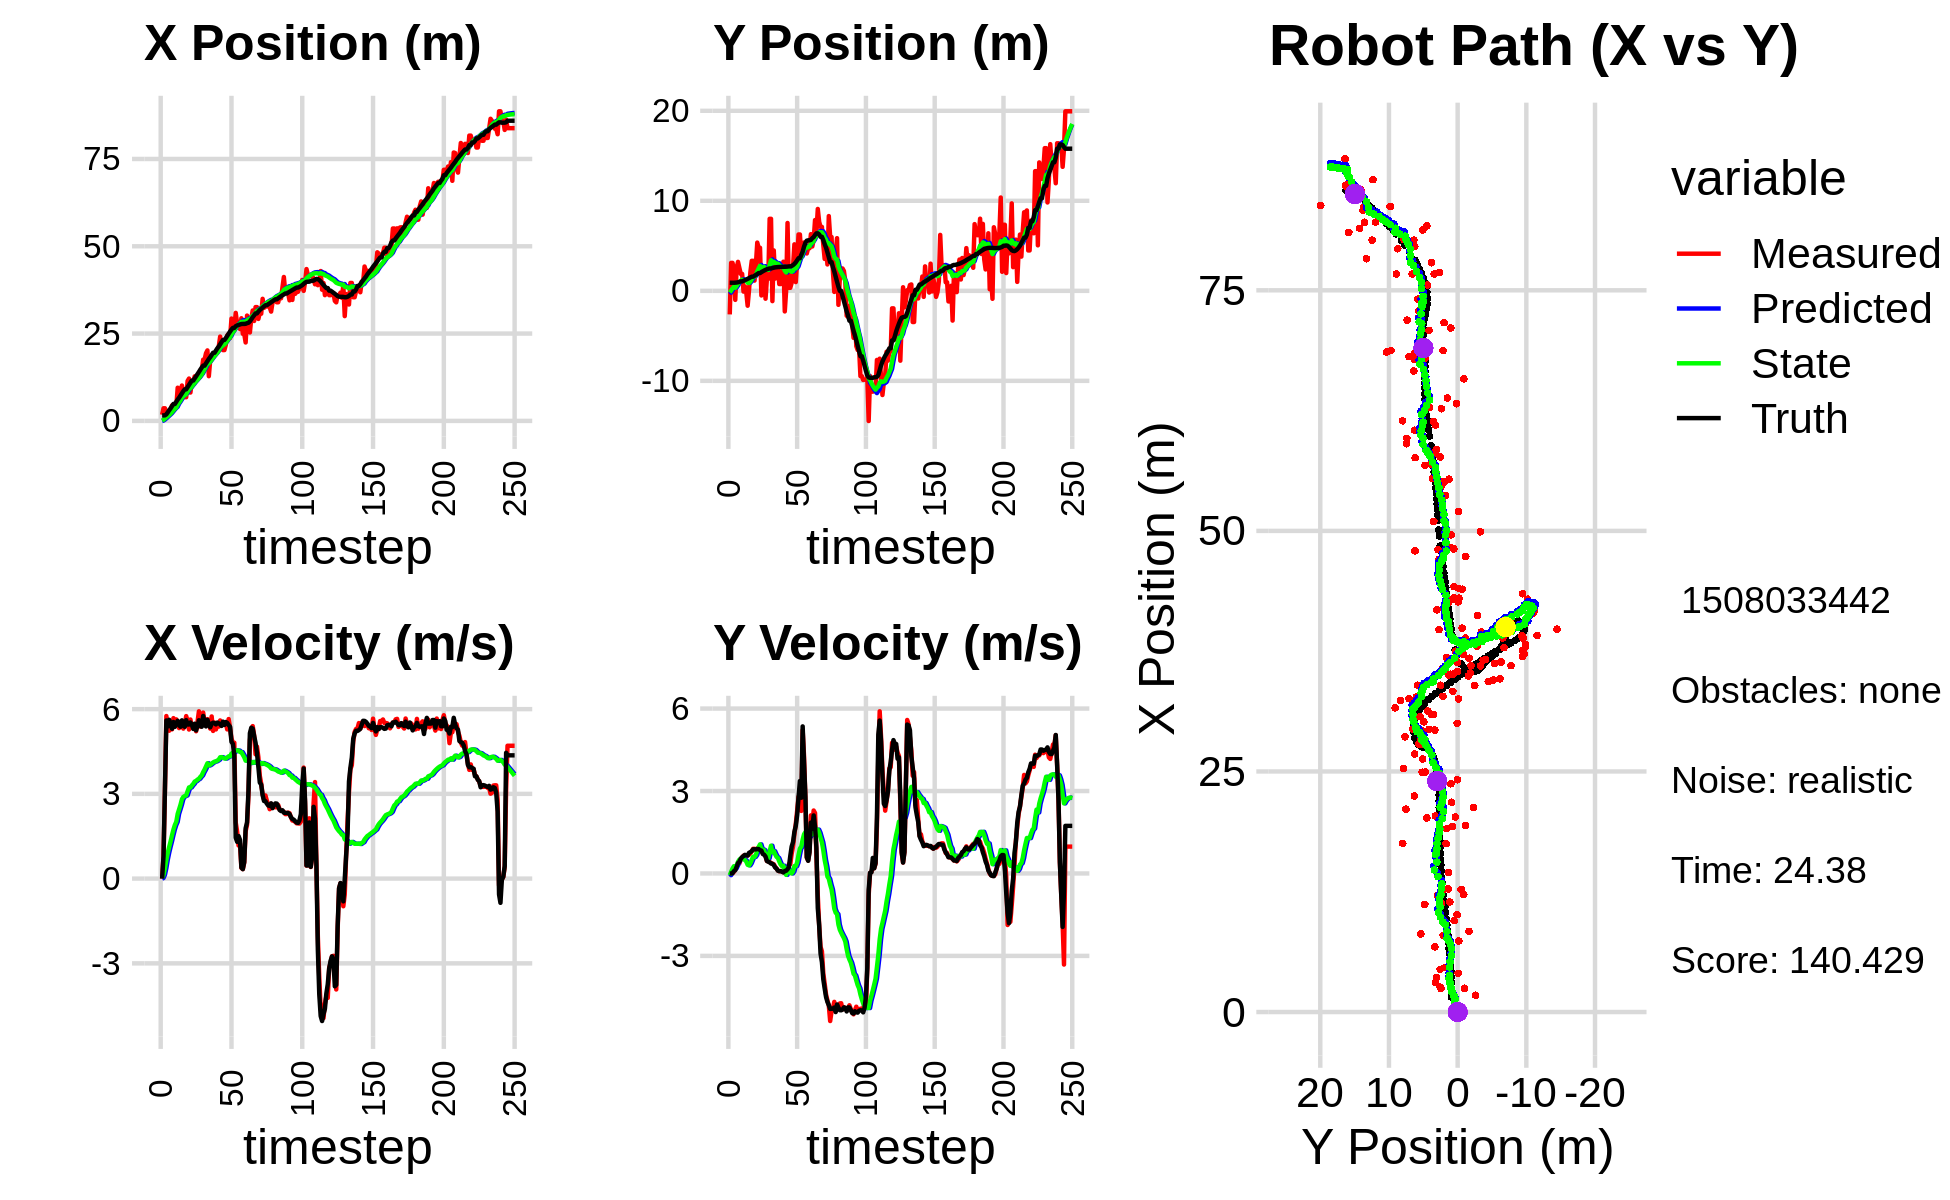

The file beside this chart, header and first rows:
-6.573220495770729643e-01, -4.122337104810364083e-01, 0.000000000000000000e+00, -0.000000000000000000e+00, 0.000000000000000000e+00, 0.000000000000000000e+00, 0.000000000000000000e+00, 0.000000000000000000e+00, -4.116625410628604181e-02, -2.491130910917198696e-02, 0.000000000000000000e+00, 0.000000000000000000e+00, 1.561795115122778688e+00, 8.982292423673865489e-01, 0.000000000000000000e+00, 0.000000000000000000e+00, 0.000000000000000000e+00, 2.360186190344393253e-04
1.748971536522492043e+00, -2.621611236984176863e+00, 0.000000000000000000e+00, -0.000000000000000000e+00, -4.116625410628604181e-02, -2.491130910917198696e-02, 0.000000000000000000e+00, 0.000000000000000000e+00, 7.388406068364086754e-02, -1.888951932783445864e-01, 2.112757968267960779e-02, -6.096665239789330476e-02, 1.561795115122778688e+00, 8.982292423673865489e-01, 0.000000000000000000e+00, 0.000000000000000000e+00, 0.000000000000000000e+00, 2.360186190344393253e-04
3.608815789026585286e+00, 3.103039442138504800e+00, 8.009999970021786098e-01, -5.722520090745437786e-05, 7.599681865190882624e-02, -1.949918585181339148e-01, 2.112757968267960779e-02, -6.096665239789330476e-02, 3.324681876125779034e-01, 3.257023273379783257e-02, 1.342106761805577364e-01, 5.931686156494984236e-02, 1.561795115122778688e+00, 8.982292423673865489e-01, 8.000000000000000444e-01, 0.000000000000000000e+00, 8.000000119209289551e-01, 7.144219853216782212e-05
3.608815789026585286e+00, 3.103039442138504800e+00, 3.147998737487150755e+00, 2.821486837203738846e-03, 3.458892552306336854e-01, 3.850191889029281472e-02, 1.342106761805577364e-01, 5.931686156494984236e-02, 6.626654248143006853e-01, 2.604347576250668483e-01, 3.677929997853432442e-01, 1.777985189977480396e-01, 1.595669627327143791e+00, 8.982297767998043136e-01, 3.200000000000000178e+00, 8.999999999999999320e-03, 3.200000047683715820e+00, -8.962792926467955112e-04
2.444006025518776770e+00, 2.443981760873141784e+00, 5.754712473493558633e+00, 5.753837530400202765e-02, 6.994447247928350375e-01, 2.782146095248416717e-01, 3.677929997853432442e-01, 1.777985189977480396e-01, 9.999211269896453036e-01, 4.402873345735303645e-01, 6.651252129756326514e-01, 2.629359934088722484e-01, 1.879418253610604994e+00, 8.988491244469002384e-01, 5.599000000000000199e+00, 8.400000000000000522e-02, 5.599999904632568359e+00, -9.998146444559097290e-03
2.468811037141236842e+00, -1.002824407112639982e+00, 5.430325859897242147e+00, 1.348584292207664070e-01, 1.066433648287208547e+00, 4.665809339144175727e-01, 6.651252129756326514e-01, 2.629359934088722484e-01, 1.341540280077347269e+00, 3.413260853050260057e-01, 9.124548799001306332e-01, 1.843591680118328302e-01, 2.443596720821814117e+00, 9.056385939976988597e-01, 5.386000000000000121e+00, 1.189999999999999947e-01, 5.387000083923339844e+00, -2.482921257615089417e-02
2.583187937219855623e+00, 2.541100071162234020e+00, 5.236039666917490898e+00, 2.499073554045737056e-01, 1.432785768067360355e+00, 3.597620021062092888e-01, 9.124548799001306332e-01, 1.843591680118328302e-01, 1.684758628941604996e+00, 5.453641158418643942e-01, 1.121770545939478891e+00, 2.932061184149484800e-01, 3.066292643060584577e+00, 9.223415118597819706e-01, 5.621999999999999886e+00, 2.419999999999999929e-01, 5.626999855041503906e+00, -4.769212380051612854e-02
3.065332710739492761e+00, 3.216134920124453345e+00, 5.299250890739379827e+00, 3.678068094104715580e-01, 1.796935683535552997e+00, 5.746847276833592089e-01, 1.121770545939478891e+00, 2.932061184149484800e-01, 2.061717869448623563e+00, 8.045217983965068376e-01, 1.319177179935826061e+00, 4.258353156770561254e-01, 3.604805827236929439e+00, 9.479082967614038679e-01, 5.482999999999999652e+00, 3.790000000000000036e-01, 5.495999813079833984e+00, -6.929618865251541138e-02
4.433664143137990621e+00, 2.539510458225518352e+00, 5.284287024237094066e+00, 3.667682075197273295e-01, 2.193635587442205992e+00, 8.471053299642123946e-01, 1.319177179935826061e+00, 4.258353156770561254e-01, 2.542123673724169919e+00, 9.915344005615159828e-01, 1.535473368670285943e+00, 5.039885574925097034e-01, 4.231018900432546914e+00, 9.922532730689259672e-01, 5.306000000000000050e+00, 4.259999999999999898e-01, 5.322999954223632812e+00, -6.929618865251541138e-02
4.609794244141711239e+00, 1.879810510832303772e+00, 5.680338217847202387e+00, 5.079050246378180589e-01, 2.695671010591198513e+00, 1.041933256310767053e+00, 1.535473368670285943e+00, 5.039885574925097034e-01, 3.024693452870058863e+00, 1.116020811697250092e+00, 1.735558922842761032e+00, 5.447762982701442880e-01, 4.848854898946601821e+00, 1.047829686965621621e+00, 5.543999999999999595e+00, 5.320000000000000284e-01, 5.568999767303466797e+00, -8.917742222547531128e-02
4.609794244141711239e+00, 1.879810510832303772e+00, 5.529310356430411133e+00, 5.737666354177567429e-01, 3.198249345154335010e+00, 1.170498441524264521e+00, 1.735558922842761032e+00, 5.447762982701442880e-01, 3.468847335330396131e+00, 1.235046362209860860e+00, 1.897138927991678603e+00, 5.806704237754232167e-01, 4.848854898946601821e+00, 1.047829686965621621e+00, 5.373000000000000220e+00, 5.949999999999999734e-01, 5.406000137329101562e+00, -1.033981442451477051e-01
4.025198936241569214e+00, -8.475117534349095594e-02, 5.636992469805226946e+00, 6.469849079884917309e-01, 3.658561228129563858e+00, 1.293113404587403092e+00, 1.897138927991678603e+00, 5.806704237754232167e-01, 3.829314755369432888e+00, 1.172936058202768361e+00, 2.010681904911965745e+00, 5.184308820966700981e-01, 5.475678324260313090e+00, 1.113606169290757952e+00, 5.501000000000000334e+00, 6.340000000000000080e-01, 5.537000179290771484e+00, -1.142747998237609863e-01
9.493201374539912862e+00, 4.956697369320067770e-01, 5.470375380081893724e+00, 6.596178615469404649e-01, 4.030382945860629285e+00, 1.224779146412435349e+00, 2.010681904911965745e+00, 5.184308820966700981e-01, 4.664488094571331622e+00, 1.165978058574436371e+00, 2.293340712774281975e+00, 4.915072254369772242e-01, 6.102463602615912919e+00, 1.186192645700782755e+00, 5.586000000000000298e+00, 6.770000000000000462e-01, 5.626999855041503906e+00, -1.200006529688835144e-01
7.374880730554689734e+00, -1.593443613707995477e-01, 5.328642517920702204e+00, 6.570612343026387414e-01, 4.893822165848759731e+00, 1.215128781118134160e+00, 2.293340712774281975e+00, 4.915072254369772242e-01, 5.232872772105817027e+00, 1.098968707532210765e+00, 2.451401722741474831e+00, 4.354045346394774252e-01, 6.635933756722637078e+00, 1.250752523036338992e+00, 5.427999999999999936e+00, 6.660000000000000364e-01, 5.468999862670898438e+00, -1.226881220936775208e-01
8.383899926857148799e+00, -1.653892801226864773e+00, 5.430344984636757744e+00, 6.657300328149075019e-01, 5.478012944379964111e+00, 1.142509160996158624e+00, 2.451401722741474831e+00, 4.354045346394774252e-01, 5.852872953933105471e+00, 9.004676554351372930e-01, 2.616378315953579392e+00, 3.161383892546288932e-01, 7.262394785540133846e+00, 1.327458335939602607e+00, 5.376000000000000334e+00, 6.480000000000000204e-01, 5.414999961853027344e+00, -1.219857335090637207e-01
1.012324535823086080e+01, 7.649089342978540595e-02, 5.546475182137662330e+00, 6.799669478565492087e-01, 6.114510785528463721e+00, 9.320814943606001712e-01, 2.616378315953579392e+00, 3.161383892546288932e-01, 6.588698938177316222e+00, 8.715854196683987531e-01, 2.811071820061934901e+00, 2.948941059970464074e-01, 7.883885264375560809e+00, 1.404928937161072700e+00, 5.602999999999999758e+00, 7.520000000000000018e-01, 5.652999877929687500e+00, -1.219857335090637207e-01
7.960945248551097642e+00, 2.096714987948586462e+00, 5.310752404859754527e+00, 7.322776445415271063e-01, 6.869806120183509890e+00, 9.010748302681034216e-01, 2.811071820061934901e+00, 2.948941059970464074e-01, 7.054019287357326640e+00, 1.029693997122800964e+00, 2.894915638088269461e+00, 3.724868599059985019e-01, 8.520590662696061912e+00, 1.492894186477297547e+00, 5.413999999999999702e+00, 7.760000000000000231e-01, 5.469999790191650391e+00, -1.370218396186828613e-01
6.778983712114513338e+00, 3.332995429203078785e+00, 5.449966411283640788e+00, 8.111526602052142598e-01, 7.343510851166153763e+00, 1.066942683113400792e+00, 2.894915638088269461e+00, 3.724868599059985019e-01, 7.372589953327119972e+00, 1.292588596185757943e+00, 2.923080398662262436e+00, 4.989839858836450093e-01, 9.036970972474003716e+00, 1.569586529871996650e+00, 5.373999999999999666e+00, 8.139999999999999458e-01, 5.435999870300292969e+00, -1.477516293525695801e-01
6.778983712114513338e+00, 3.332995429203078785e+00, 5.752405703561510819e+00, 8.975037228676798762e-01, 7.664897993193346082e+00, 1.342486994774122477e+00, 2.923080398662262436e+00, 4.989839858836450093e-01, 7.670690927005616722e+00, 1.541222168145742533e+00, 2.943733897317025505e+00, 6.101158603393175284e-01, 9.036970972474003716e+00, 1.569586529871996650e+00, 5.610000000000000320e+00, 8.800000000000000044e-01, 5.678999900817871094e+00, -1.547744870185852051e-01
1.143371462830667262e+01, 1.136143757603506277e+00, 5.584364245666077586e+00, 8.973369072946622005e-01, 7.965064316737318961e+00, 1.602233754179674285e+00, 2.943733897317025505e+00, 6.101158603393175284e-01, 8.368273610454444622e+00, 1.572989988267350592e+00, 3.092188670733804212e+00, 6.027987193373235408e-01, 9.667902826989445586e+00, 1.668277515601637617e+00, 5.455000000000000071e+00, 8.810000000000000053e-01, 5.526000022888183594e+00, -1.593254208564758301e-01
1.211734020648725974e+01, 2.941782727587734403e+00, 5.278682722185960685e+00, 8.457108244662324692e-01, 8.677492477527824377e+00, 1.633269860201082890e+00, 3.092188670733804212e+00, 6.027987193373235408e-01, 9.061661325772659481e+00, 1.762924527703048083e+00, 3.228078269950416690e+00, 6.742648451667028198e-01, 1.030074012249613347e+01, 1.769869580364725081e+00, 5.456000000000000405e+00, 8.760000000000000009e-01, 5.526000022888183594e+00, -1.588624268770217896e-01
8.118342518396760354e+00, 5.358354105821550917e+00, 5.632456491147163291e+00, 9.131638284199203870e-01, 9.384469152767701772e+00, 1.830351012219718410e+00, 3.228078269950416690e+00, 6.742648451667028198e-01, 9.337205424144642052e+00, 2.161053858650416881e+00, 3.226257035454429989e+00, 8.462502006125997012e-01, 1.091857612101018837e+01, 1.868804945346110857e+00, 5.527999999999999581e+00, 8.900000000000000133e-01, 5.598999977111816406e+00, -1.607268452644348145e-01
1.118038755667638284e+01, 4.783323242105594453e+00, 5.365911703050563197e+00, 8.763323550862890388e-01, 9.659831127690084784e+00, 2.245678878711677040e+00, 3.226257035454429989e+00, 8.462502006125997012e-01, 9.860701577658096184e+00, 2.477133899507473203e+00, 3.299055226760359005e+00, 9.628369319422499517e-01, 1.155225074268099483e+01, 1.971461011998048685e+00, 5.442000000000000171e+00, 8.890000000000000124e-01, 5.513999938964843750e+00, -1.618855595588684082e-01
1.118038755667638284e+01, 4.783323242105594453e+00, 5.348147397170806450e+00, 8.734311824860707674e-01, 1.019060710033413208e+01, 2.573417592701698009e+00, 3.299055226760359005e+00, 9.628369319422499517e-01, 1.033833589710716261e+01, 2.769778929753897501e+00, 3.353568871715760569e+00, 1.058637527121126354e+00, 1.155225074268099483e+01, 1.971461011998048685e+00, 5.299999999999999822e+00, 8.509999999999999787e-01, 5.368000030517578125e+00, -1.618855595588684082e-01
1.273553061437224443e+01, -5.166540601825774237e-01, 5.436812729754817219e+00, 8.509253483450882616e-01, 1.067369278427873880e+01, 2.875642682466009958e+00, 3.353568871715760569e+00, 1.058637527121126354e+00, 1.091893621408917348e+01, 2.558900940062846185e+00, 3.435782077646976074e+00, 8.954471607882961148e-01, 1.217174231965008069e+01, 2.071788741651141130e+00, 5.482999999999999652e+00, 8.319999999999999618e-01, 5.545000076293945312e+00, -1.552522927522659302e-01
1.129769396750320531e+01, 2.358275263643326625e+00, 5.217126723360827611e+00, 7.516839676655316937e-01, 1.126251442185387042e+01, 2.648445656141675819e+00, 3.435782077646976074e+00, 8.954471607882961148e-01, 1.131290865320791994e+01, 2.615761448364699593e+00, 3.458201616582285531e+00, 8.755429058177417456e-01, 1.278748214238233238e+01, 2.166552855141296252e+00, 5.250000000000000000e+00, 7.089999999999999636e-01, 5.297999858856201172e+00, -1.430953145027160645e-01
1.256513863775726847e+01, 2.240360597619760696e+00, 5.544221936076721313e+00, 6.981010813428530914e-01, 1.165872881486614787e+01, 2.703315738946473701e+00, 3.458201616582285531e+00, 8.755429058177417456e-01, 1.179523564355670118e+01, 2.653498361463360045e+00, 3.505873411918708715e+00, 8.462910060098763898e-01, 1.339893805959021478e+01, 2.251929953074050417e+00, 5.402999999999999581e+00, 6.820000000000000506e-01, 5.446000099182128906e+00, -1.252558827400207520e-01
1.221341812561603035e+01, -8.762636636709623117e-01, 5.923261919215469185e+00, 6.516521731838106346e-01, 1.214582298474857147e+01, 2.738127462064347650e+00, 3.505873411918708715e+00, 8.462910060098763898e-01, 1.221328939661280444e+01, 2.402051146810861404e+00, 3.534419455584812297e+00, 6.743601751022019197e-01, 1.401660811871823853e+01, 2.327355577764290473e+00, 5.605999999999999872e+00, 6.159999999999999920e-01, 5.638999938964843750e+00, -1.095751002430915833e-01
1.449312324833516641e+01, 1.325328066323733456e+00, 5.380888549499475815e+00, 4.539156836172324461e-01, 1.256673134217128585e+01, 2.469487164321081618e+00, 3.534419455584812297e+00, 6.743601751022019197e-01, 1.278665381808229640e+01, 2.356096277243116432e+00, 3.602186045292909533e+00, 6.125020055932342000e-01, 1.466160666935842372e+01, 2.394163920979744731e+00, 5.403999999999999915e+00, 4.570000000000000173e-01, 5.422999858856201172e+00, -8.415776491165161133e-02
1.449312324833516641e+01, 1.325328066323733456e+00, 5.633989310133600270e+00, 4.752665076921832044e-01, 1.314687242261158673e+01, 2.417346477802440052e+00, 3.602186045292909533e+00, 6.125020055932342000e-01, 1.331758405492979946e+01, 2.312376333572641940e+00, 3.656002489727157911e+00, 5.569495588111563755e-01, 1.528087890151544492e+01, 2.444915845217477290e+00, 5.376999999999999780e+00, 4.259999999999999898e-01, 5.394000053405761719e+00, -7.616359740495681763e-02
1.753119349456994769e+01, 8.000087573511317274e+00, 5.877740953542049063e+00, 4.096676953081115347e-01, 1.368318430390251450e+01, 2.368071289453757444e+00, 3.656002489727157911e+00, 5.569495588111563755e-01, 1.408158276631606753e+01, 2.871639083463321640e+00, 3.770407716443699098e+00, 8.031038859929239271e-01, 1.581797873975070701e+01, 2.484364345242783934e+00, 5.758000000000000007e+00, 4.069999999999999729e-01, 5.771999835968017578e+00, -6.958562135696411133e-02
1.753119349456994769e+01, 8.000087573511317274e+00, 5.546544172629096714e+00, 3.865838910025967690e-01, 1.445862353796043820e+01, 2.951949472062613822e+00, 3.770407716443699098e+00, 8.031038859929239271e-01, 1.477510027946969018e+01, 3.390730507942945504e+00, 3.859836894088321646e+00, 1.010282301136753214e+00, 1.581797873975070701e+01, 2.484364345242783934e+00, 5.551000000000000156e+00, 3.619999999999999885e-01, 5.561999797821044922e+00, -6.958562135696411133e-02
1.936942708499005761e+01, -1.144812987720939645e+00, 5.470590919392613216e+00, 3.534934404707613109e-01, 1.516108396887852194e+01, 3.491758738056620626e+00, 3.859836894088321646e+00, 1.010282301136753214e+00, 1.557339084375770710e+01, 3.042980355456199604e+00, 3.972206842843283958e+00, 7.712825577602410165e-01, 1.646832549533709766e+01, 2.527980878518587105e+00, 5.387999999999999901e+00, 3.519999999999999796e-01, 5.399000167846679688e+00, -6.452734023332595825e-02
2.017570888945462215e+01, 4.487381531425091552e+00, 5.646994697387799356e+00, 3.363043582609774318e-01, 1.597061152804203488e+01, 3.120108611232223605e+00, 3.972206842843283958e+00, 7.712825577602410165e-01, 1.638225855719306878e+01, 3.224751075976892256e+00, 4.082947848915727818e+00, 8.122498336097061511e-01, 1.709321868425503865e+01, 2.568109943936322193e+00, 5.620000000000000107e+00, 3.069999999999999951e-01, 5.627999782562255859e+00, -5.948431417346000671e-02
1.279994094315845565e+01, 1.358530476106467821e+00, 5.512571716124701204e+00, 2.447007638912327421e-01, 1.679055334208464245e+01, 3.305976059337862871e+00, 4.082947848915727818e+00, 8.122498336097061511e-01, 1.646872186439575714e+01, 3.104674261896973597e+00, 4.006016239026387815e+00, 6.982437912800972812e-01, 1.773027694213514849e+01, 2.601971699685849515e+00, 5.482999999999999652e+00, 2.179999999999999993e-01, 5.486999988555908203e+00, -4.436046257615089417e-02
1.749272364359632803e+01, 1.677837504804856827e+00, 5.310008008993273521e+00, 1.782865468309585977e-01, 1.686932348829839512e+01, 3.174498641024983137e+00, 4.006016239026387815e+00, 6.982437912800972812e-01, 1.695292023223943545e+01, 3.016119286432644486e+00, 4.030754775540643209e+00, 6.067175831802550379e-01, 1.825786292539115152e+01, 2.622964456098809904e+00, 5.357000000000000206e+00, 1.779999999999999916e-01, 5.360000133514404297e+00, -3.356296196579933167e-02
1.866673059763406783e+01, 2.655354412144183662e+00, 5.740992385870002046e+00, 1.075714097621527920e-01, 1.735599570979350048e+01, 3.076791044750669890e+00, 4.030754775540643209e+00, 6.067175831802550379e-01, 1.750827564700456307e+01, 3.016679397772138227e+00, 4.073220289314696707e+00, 5.644173924548721022e-01, 1.887258994563664771e+01, 2.639772250823283262e+00, 5.482000000000000206e+00, 1.019999999999999934e-01, 5.482999801635742188e+00, -1.873523183166980743e-02
1.928778873350403344e+01, 7.496058489270498448e-01, 5.228366168827714766e+00, 8.141966664333423476e-02, 1.791559767593603425e+01, 3.073121137017625237e+00, 4.073220289314696707e+00, 5.644173924548721022e-01, 1.806062353174988644e+01, 2.841535535424789760e+00, 4.111772464916672476e+00, 4.375597377990685377e-01, 1.950375068190075822e+01, 2.649972631111803256e+00, 5.519999999999999574e+00, 8.500000000000000611e-02, 5.520999908447265625e+00, -1.557142008095979691e-02
1.928778873350403344e+01, 7.496058489270498448e-01, 5.526329900531635531e+00, 8.605976011111379775e-02, 1.847180077824155475e+01, 2.885291509204696681e+00, 4.111772464916672476e+00, 4.375597377990685377e-01, 1.857282513123361056e+01, 2.676501344608134048e+00, 4.139965865206679752e+00, 3.252997139207204347e-01, 1.950375068190075822e+01, 2.649972631111803256e+00, 5.504999999999999893e+00, 8.599999999999999312e-02, 5.506000041961669922e+00, -1.557142008095979691e-02
1.905665588388997023e+01, 1.594803287420449411e+00, 5.281480760992317336e+00, 7.406521681509876942e-02, 1.898682171775427818e+01, 2.709031316000205969e+00, 4.139965865206679752e+00, 3.252997139207204347e-01, 1.901641974446879146e+01, 2.597121586596927045e+00, 4.150074090103656133e+00, 2.635568187289242803e-01, 2.013701140856365512e+01, 2.659670784682294453e+00, 5.458999999999999631e+00, 6.099999999999999867e-02, 5.459000110626220703e+00, -1.402265112847089767e-02
2.037383753027004829e+01, 3.234851434406066595e+00, 5.449829123732538250e+00, 4.313285414464026329e-02, 1.943142715347915583e+01, 2.623477268469819546e+00, 4.150074090103656133e+00, 2.635568187289242803e-01, 1.953994616334222556e+01, 2.669128843151843178e+00, 4.179024238422685222e+00, 2.806490763219450235e-01, 2.076566207403805109e+01, 2.666931940661792844e+00, 5.525000000000000355e+00, 4.000000000000000083e-02, 5.525000095367431641e+00, -7.914368063211441040e-03
2.124566311716349531e+01, -2.289414332440270261e+00, 5.381679340201125150e+00, 5.874649573523772761e-02, 1.995784858718449328e+01, 2.697193750784037558e+00, 4.179024238422685222e+00, 2.806490763219450235e-01, 2.009389789966990492e+01, 2.236051695483136648e+00, 4.213800506629642229e+00, 4.662717193874216237e-02, 2.129328620425216911e+01, 2.670825555158977238e+00, 5.496999999999999886e+00, 8.999999999999999667e-02, 5.498000144958496094e+00, -1.091558206826448441e-02
2.413715636695146927e+01, 2.488525157832526674e-02, 5.599127009086636519e+00, 9.887197783652586225e-02, 2.051527795033286949e+01, 2.240714412677010881e+00, 4.213800506629642229e+00, 4.662717193874216237e-02, 2.085679396836711064e+01, 2.042436795496016977e+00, 4.296038034747415857e+00, -5.029273021200170168e-02, 2.192528045127511405e+01, 2.679844452890566942e+00, 5.466000000000000192e+00, 1.000000000000000056e-01, 5.467000007629394531e+00, -1.765662804245948792e-02
2.107636213282954074e+01, 7.535263135418301061e+00, 5.459377329112591326e+00, 1.331157518641242488e-01, 2.128639777184185178e+01, 2.037407522474816712e+00, 4.296038034747415857e+00, -5.029273021200170168e-02, 2.129094803734379937e+01, 2.543123487906016944e+00, 4.299951827796290260e+00, 2.048404653176952861e-01, 2.255176818319977983e+01, 2.692302777793756263e+00, 5.405999999999999694e+00, 1.529999999999999971e-01, 5.408999919891357422e+00, -2.437812462449073792e-02
2.026825702185560729e+01, 3.324517744581488854e-01, 5.481697670674391176e+00, 3.362376817670863494e-01, 2.172094322012342715e+01, 2.563607534437786661e+00, 4.299951827796290260e+00, 2.048404653176952861e-01, 2.161833741467652104e+01, 2.367424871882394477e+00, 4.279597657726962545e+00, 1.109442760332794431e-01, 2.317819011199615176e+01, 2.715080930571887041e+00, 5.556000000000000050e+00, 2.389999999999999902e-01, 5.560999870300292969e+00, -6.126148626208305359e-02
2.026825702185560729e+01, 3.324517744581488854e-01, 5.491678664203637261e+00, 3.368498983334905494e-01, 2.204629718044921560e+01, 2.378519299485722271e+00, 4.279597657726962545e+00, 1.109442760332794431e-01, 2.191625250209285980e+01, 2.203245024451049083e+00, 4.253313743949585835e+00, 2.977561288444903476e-02, 2.317819011199615176e+01, 2.715080930571887041e+00, 5.440999999999999837e+00, 6.360000000000000098e-01, 5.478000164031982422e+00, -6.126148626208305359e-02
2.180033552653877393e+01, 8.812905091124959567e-01, 5.516105810612730309e+00, 7.130346675203229623e-01, 2.234158387648781741e+01, 2.206222585739494146e+00, 4.253313743949585835e+00, 2.977561288444903476e-02, 2.231888889436937973e+01, 2.116324068113499379e+00, 4.251225831992746507e+00, 2.366872167283061434e-03, 2.370693290169776901e+01, 2.761547162315562520e+00, 5.543999999999999595e+00, 9.799999999999999822e-01, 5.630000114440917969e+00, -1.285513043403625488e-01
2.445942815346114330e+01, 2.651542125838350028e+00, 5.282848057168218148e+00, 9.855928083549232444e-01, 2.274401147756865527e+01, 2.116560755330227472e+00, 4.251225831992746507e+00, 2.366872167283061434e-03, 2.291046021002975763e+01, 2.208196902885402046e+00, 4.290335266450843399e+00, 7.241010006858858428e-02, 2.433764541140114446e+01, 2.858647181558102712e+00, 5.511999999999999567e+00, 1.143999999999999906e+00, 5.630000114440917969e+00, -1.844442337751388550e-01
2.491907798875166691e+01, 5.163725688049967566e+00, 5.648344861031075581e+00, 1.427753066885037336e+00, 2.333949373667484295e+01, 2.215437912892260997e+00, 4.290335266450843399e+00, 7.241010006858858428e-02, 2.349986899784554950e+01, 2.541868815974205109e+00, 4.328538348915101253e+00, 2.680991304276676424e-01, 2.495585811102801443e+01, 2.990215136196578971e+00, 5.439000000000000057e+00, 1.514000000000000012e+00, 5.645999908447265625e+00, -2.475875020027160645e-01
2.372349143034430696e+01, 9.717341208300482869e-01, 5.335785334822629622e+00, 1.799321075646056478e+00, 2.393272283273705980e+01, 2.568678729016971918e+00, 4.328538348915101253e+00, 2.680991304276676424e-01, 2.393328305772374520e+01, 2.491424682156016424e+00, 4.330917879608124466e+00, 2.682113468856768268e-01, 2.557471740202844401e+01, 3.167393758391008340e+00, 5.375000000000000000e+00, 1.729000000000000092e+00, 5.645999908447265625e+00, -3.252423703670501709e-01
2.929787385424310031e+01, 3.324416613922124064e+00, 4.959578827540995327e+00, 2.281065553907684951e+00, 2.436637484568455747e+01, 2.518245816844584262e+00, 4.330917879608124466e+00, 2.682113468856768268e-01, 2.479855327052046832e+01, 2.679676167022943645e+00, 4.425573367317183759e+00, 3.986420190991906143e-01, 2.616688716365631251e+01, 3.395063235234076604e+00, 4.844000000000000306e+00, 2.124000000000000110e+00, 5.289000034332275391e+00, -4.310820400714874268e-01
2.682708576316063542e+01, 6.260218455266972626e+00, 4.807354936186063910e+00, 2.791383113650776515e+00, 2.524111060725218536e+01, 2.719540368932862773e+00, 4.425573367317183759e+00, 3.986420190991906143e-01, 2.538306571264194744e+01, 3.145178774554885148e+00, 4.456833626342427301e+00, 6.694855645014086143e-01, 2.662242686700225036e+01, 3.623712136477305279e+00, 4.767999999999999794e+00, 2.767999999999999794e+00, 5.513000011444091797e+00, -5.260688662528991699e-01
2.682708576316063542e+01, 6.260218455266972626e+00, 4.810814248703340290e+00, 2.793391758045406181e+00, 2.582874907527618902e+01, 3.212127331005025788e+00, 4.456833626342427301e+00, 6.694855645014086143e-01, 2.591995697280687239e+01, 3.581363898889072139e+00, 4.477019897137813231e+00, 9.056489753141310217e-01, 2.662242686700225036e+01, 3.623712136477305279e+00, 4.368999999999999773e+00, 3.362999999999999989e+00, 5.513000011444091797e+00, -5.260688662528991699e-01
3.092566621271316407e+01, 3.844960315944445650e+00, 1.988841865750854643e+00, 2.276628437968850616e+00, 2.636765896252065389e+01, 3.671928796420485419e+00, 4.477019897137813231e+00, 9.056489753141310217e-01, 2.671065947420517261e+01, 3.747840675044246339e+00, 4.544302388241537649e+00, 9.776241080499094016e-01, 2.711117255654012226e+01, 3.983992650635916899e+00, 1.449999999999999956e+00, 2.754999999999999893e+00, 3.112999916076660156e+00, -8.527649641036987305e-01
2.781145921342064042e+01, 5.133617594087492186e+00, 1.662423587680185166e+00, 5.214410547506624027e+00, 2.716508971302932807e+01, 3.845603085849237157e+00, 4.544302388241537649e+00, 9.776241080499094016e-01, 2.716932634027548232e+01, 4.148379427592533197e+00, 4.539114869593687374e+00, 1.233830401078939376e+00, 2.732222259000863573e+01, 4.339953258273529180e+00, 1.302000000000000046e+00, 5.350999999999999979e+00, 5.506999969482421875e+00, -1.262170195579528809e+00
2.831907397482929767e+01, 5.366502537370929637e+00, 1.172963083534895645e+00, 4.270854449183326906e+00, 2.762323782723485266e+01, 4.271762467700427557e+00, 4.539114869593687374e+00, 1.233830401078939376e+00, 2.762352836342032347e+01, 4.504318892474653779e+00, 4.532148539908475549e+00, 1.425173783972460750e+00, 2.747131049600367803e+01, 4.905451372017247458e+00, 1.506000000000000005e+00, 4.035999999999999588e+00, 4.307000160217285156e+00, -1.302761435508728027e+00
2.629503667330763150e+01, 5.106793432049508752e+00, 1.233880177447089554e+00, 2.721338495332263019e+00, 2.807674321741117041e+01, 4.646836270871899544e+00, 4.532148539908475549e+00, 1.425173783972460750e+00, 2.786910013271088715e+01, 4.745430857870543306e+00, 4.482132050696503001e+00, 1.506511178235764525e+00, 2.761237323223713602e+01, 5.329366280552748414e+00, 1.372999999999999998e+00, 2.786999999999999922e+00, 3.107000112533569336e+00, -1.145110845565795898e+00
2.937946629473657723e+01, 4.149345233238449282e+00, 3.780970270809242417e-01, 5.807681670748862102e-01, 2.831731333778053639e+01, 4.896081975694119848e+00, 4.482132050696503001e+00, 1.506511178235764525e+00, 2.833651959606134341e+01, 4.787808380437353684e+00, 4.477702044262045433e+00, 1.429664551233813086e+00, 2.773908793902247183e+01, 5.570438935521261570e+00, 3.930000000000000160e-01, 5.879999999999999671e-01, 7.070000171661376953e-01, -9.936979413032531738e-01
2.493864548159659833e+01, 4.730735613684028174e+00, 3.366567772781259849e-01, 4.710660355993486759e-01, 2.878428980048754937e+01, 4.930774835560734815e+00, 4.477702044262045433e+00, 1.429664551233813086e+00, 2.838939514958677890e+01, 4.870541525612715361e+00, 4.387972395172391238e+00, 1.375793677431570661e+00, 2.776575839531012946e+01, 5.610059811352732240e+00, 3.350000000000000200e-01, 4.620000000000000218e-01, 5.699999928474426270e-01, -9.502924084663391113e-01
2.493864548159659833e+01, 4.730735613684028174e+00, 5.634204028180048729e-01, 7.883643919991577542e-01, 2.882819238910401793e+01, 5.008120893355872738e+00, 4.387972395172391238e+00, 1.375793677431570661e+00, 2.843580138981989691e+01, 4.957198156703921832e+00, 4.299848065154526111e+00, 1.335840013541327753e+00, 2.776575839531012946e+01, 5.610059811352732240e+00, 5.839999999999999636e-01, 7.750000000000000222e-01, 9.700000286102294922e-01, -9.502924084663391113e-01
2.245614421373967673e+01, 6.293923272931267299e+00, 1.676851216354069640e+00, 2.114892517332283006e+00, 2.886578619633534970e+01, 5.090782158058054563e+00, 4.299848065154526111e+00, 1.335840013541327753e+00, 2.828242330068179200e+01, 5.233920421233120734e+00, 4.175582407535905816e+00, 1.426281838280767378e+00, 2.780422484868110899e+01, 5.661391808277964621e+00, 1.782999999999999918e+00, 1.850999999999999979e+00, 2.569999933242797852e+00, -9.004133343696594238e-01
... 190 more rows
